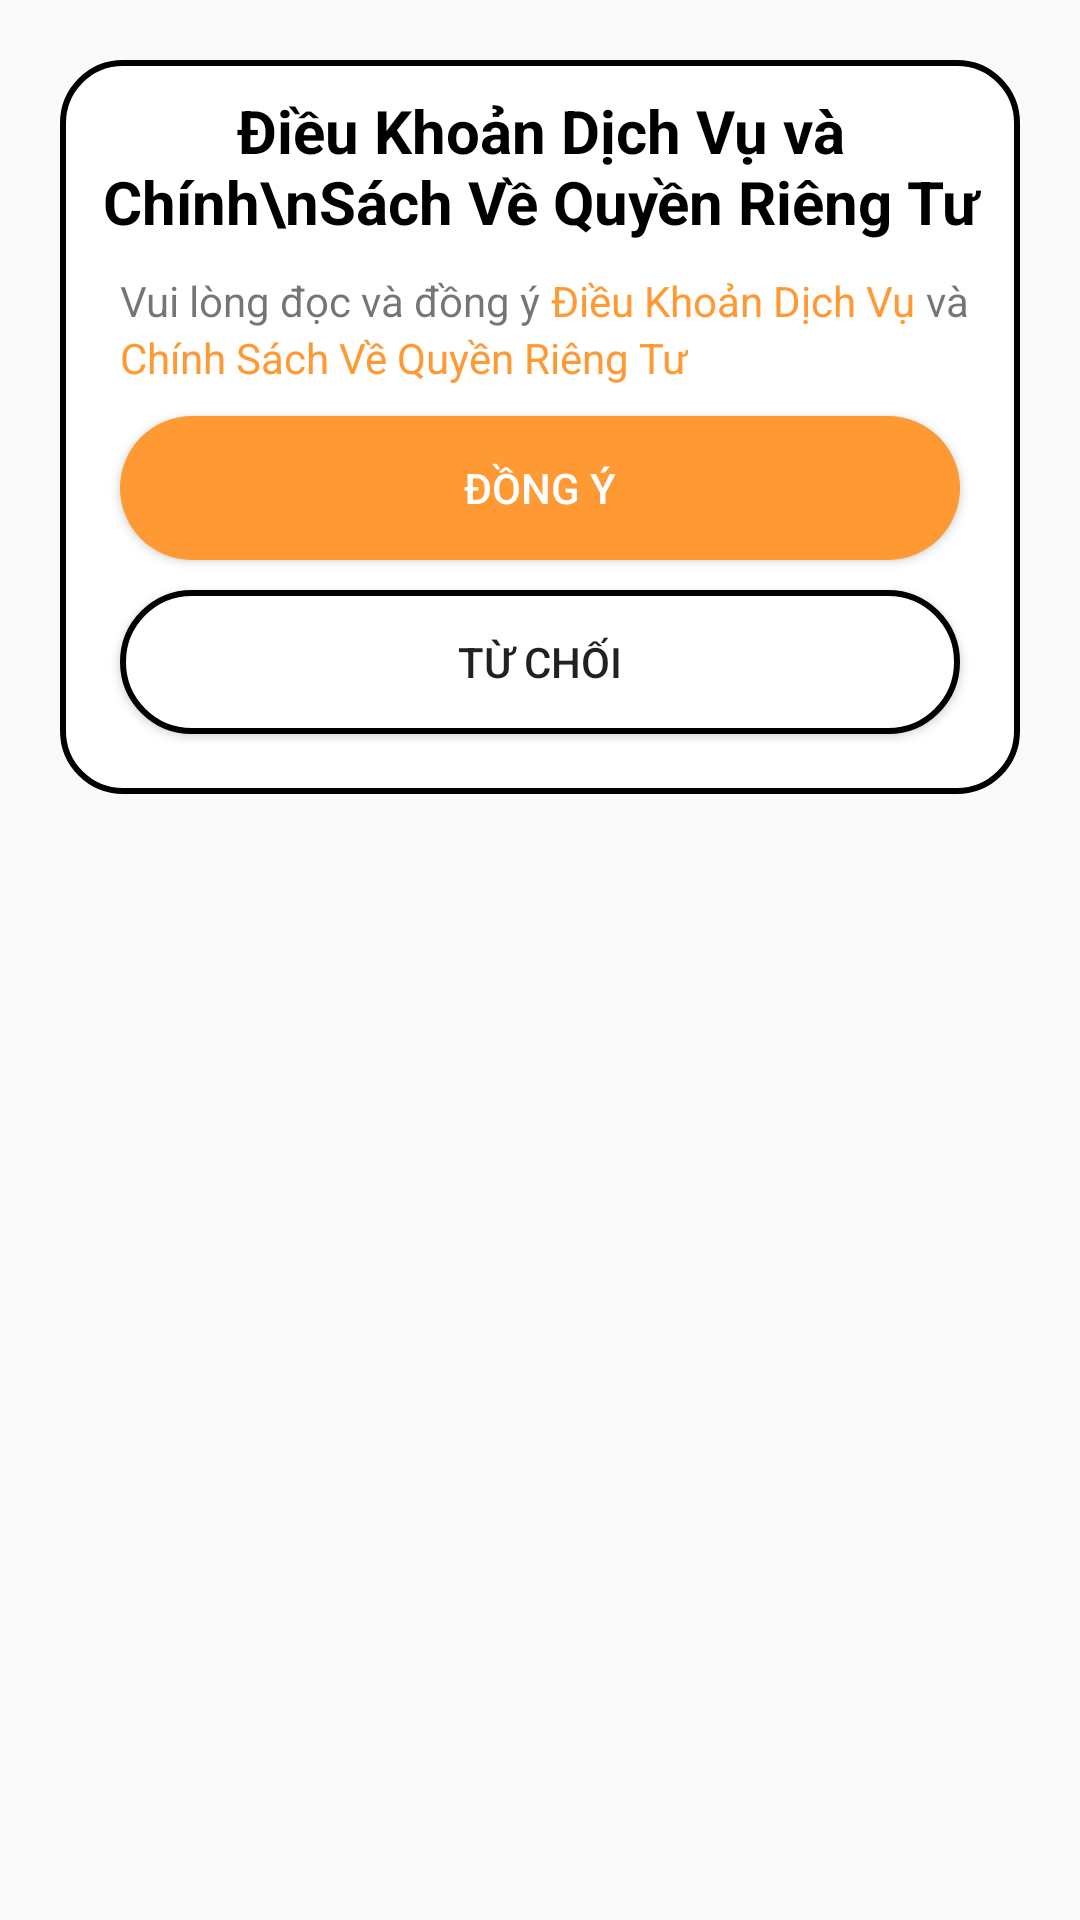

Layout XML and referenced resources for this Android screen:
<!-- AndroidManifest.xml: application theme Theme.AppCompat.DayNight.DarkActionBar -->
<!-- res/layout/error_reg.xml -->
<?xml version="1.0" encoding="utf-8"?>
<LinearLayout xmlns:android="http://schemas.android.com/apk/res/android"
    android:layout_width="match_parent"
    android:layout_height="match_parent"
    android:orientation="vertical">

    <LinearLayout
        android:layout_width="match_parent"
        android:layout_height="wrap_content"
        android:background="@drawable/white_box"
        android:orientation="vertical"
        android:layout_margin="20dp"
        android:id="@+id/errorReg">
        <TextView
            android:layout_width="match_parent"
            android:layout_height="wrap_content"
            android:text="Điều Khoản Dịch Vụ và Chính\nSách Về Quyền Riêng Tư"
            android:textColor="#000000"
            android:layout_marginTop="10dp"
            android:textSize="20sp"
            android:textStyle="bold"
            android:gravity="center"/>
        <LinearLayout
            android:layout_width="match_parent"
            android:layout_height="wrap_content"
            android:layout_marginTop="10dp"
            android:orientation="horizontal">
            <TextView
                android:layout_width="wrap_content"
                android:layout_height="wrap_content"
                android:layout_marginLeft="20dp"
                android:text="Vui lòng đọc và đồng ý"/>
            <TextView
                android:layout_width="wrap_content"
                android:layout_height="wrap_content"
                android:textColor="#FF9933"
                android:id="@+id/tvDKDVerr"
                android:text=" Điều Khoản Dịch Vụ"/>
            <TextView
                android:layout_width="wrap_content"
                android:layout_height="wrap_content"
                android:text=" và"/>
        </LinearLayout>
        <TextView
            android:layout_width="wrap_content"
            android:layout_marginLeft="20dp"
            android:layout_height="wrap_content"
            android:textColor="#FF9933"
            android:id="@+id/tvCSVQRTerr"
            android:text="Chính Sách Về Quyền Riêng Tư"/>
        <Button
            android:layout_width="match_parent"
            android:layout_height="wrap_content"
            android:layout_marginTop="10dp"
            android:textColor="#FFffff"
            android:background="@drawable/background_button_agree"
            android:layout_marginLeft="20dp"
            android:layout_marginRight="20dp"
            android:id="@+id/btnErrA"
            android:text="Đồng ý"/>
        <Button
            android:layout_width="match_parent"
            android:layout_height="wrap_content"
            android:layout_marginTop="10dp"
            android:background="@drawable/background_button"
            android:layout_marginLeft="20dp"
            android:layout_marginRight="20dp"
            android:id="@+id/btnErrD"
            android:layout_marginBottom="20dp"
            android:text="Từ chối"/>
    </LinearLayout>

</LinearLayout>
<!-- resources referenced by this layout -->
<resources>
  <!-- drawable background_button (drawable) -->
  <?xml version="1.0" encoding="utf-8"?>
  <selector xmlns:android="http://schemas.android.com/apk/res/android">
      <item>
          <shape
              android:shape="rectangle">
              <solid android:color="@color/white"/>
              <corners android:radius="50dp"/>
              <stroke
                  android:width="2dp"
                  android:color="#000000"/>
          </shape>
      </item>
  </selector>
  <!-- drawable background_button_agree (drawable) -->
  <?xml version="1.0" encoding="utf-8"?>
  <selector xmlns:android="http://schemas.android.com/apk/res/android">
      <item>
          <shape
              android:shape="rectangle">
              <solid android:color="#ff9933"/>
              <corners android:radius="50dp"/>
          </shape>
      </item>
  </selector>
  <!-- drawable white_box (drawable) -->
  <?xml version="1.0" encoding="utf-8"?>
  <shape xmlns:android="http://schemas.android.com/apk/res/android"
      android:shape="rectangle">
      <corners android:radius="20dp"/>
      <solid android:color="@color/white"/>
      <stroke
          android:width="2dp"
          android:color="#000000"/>
  </shape>
  <color name="white">#FFFFFFFF</color>
</resources>
